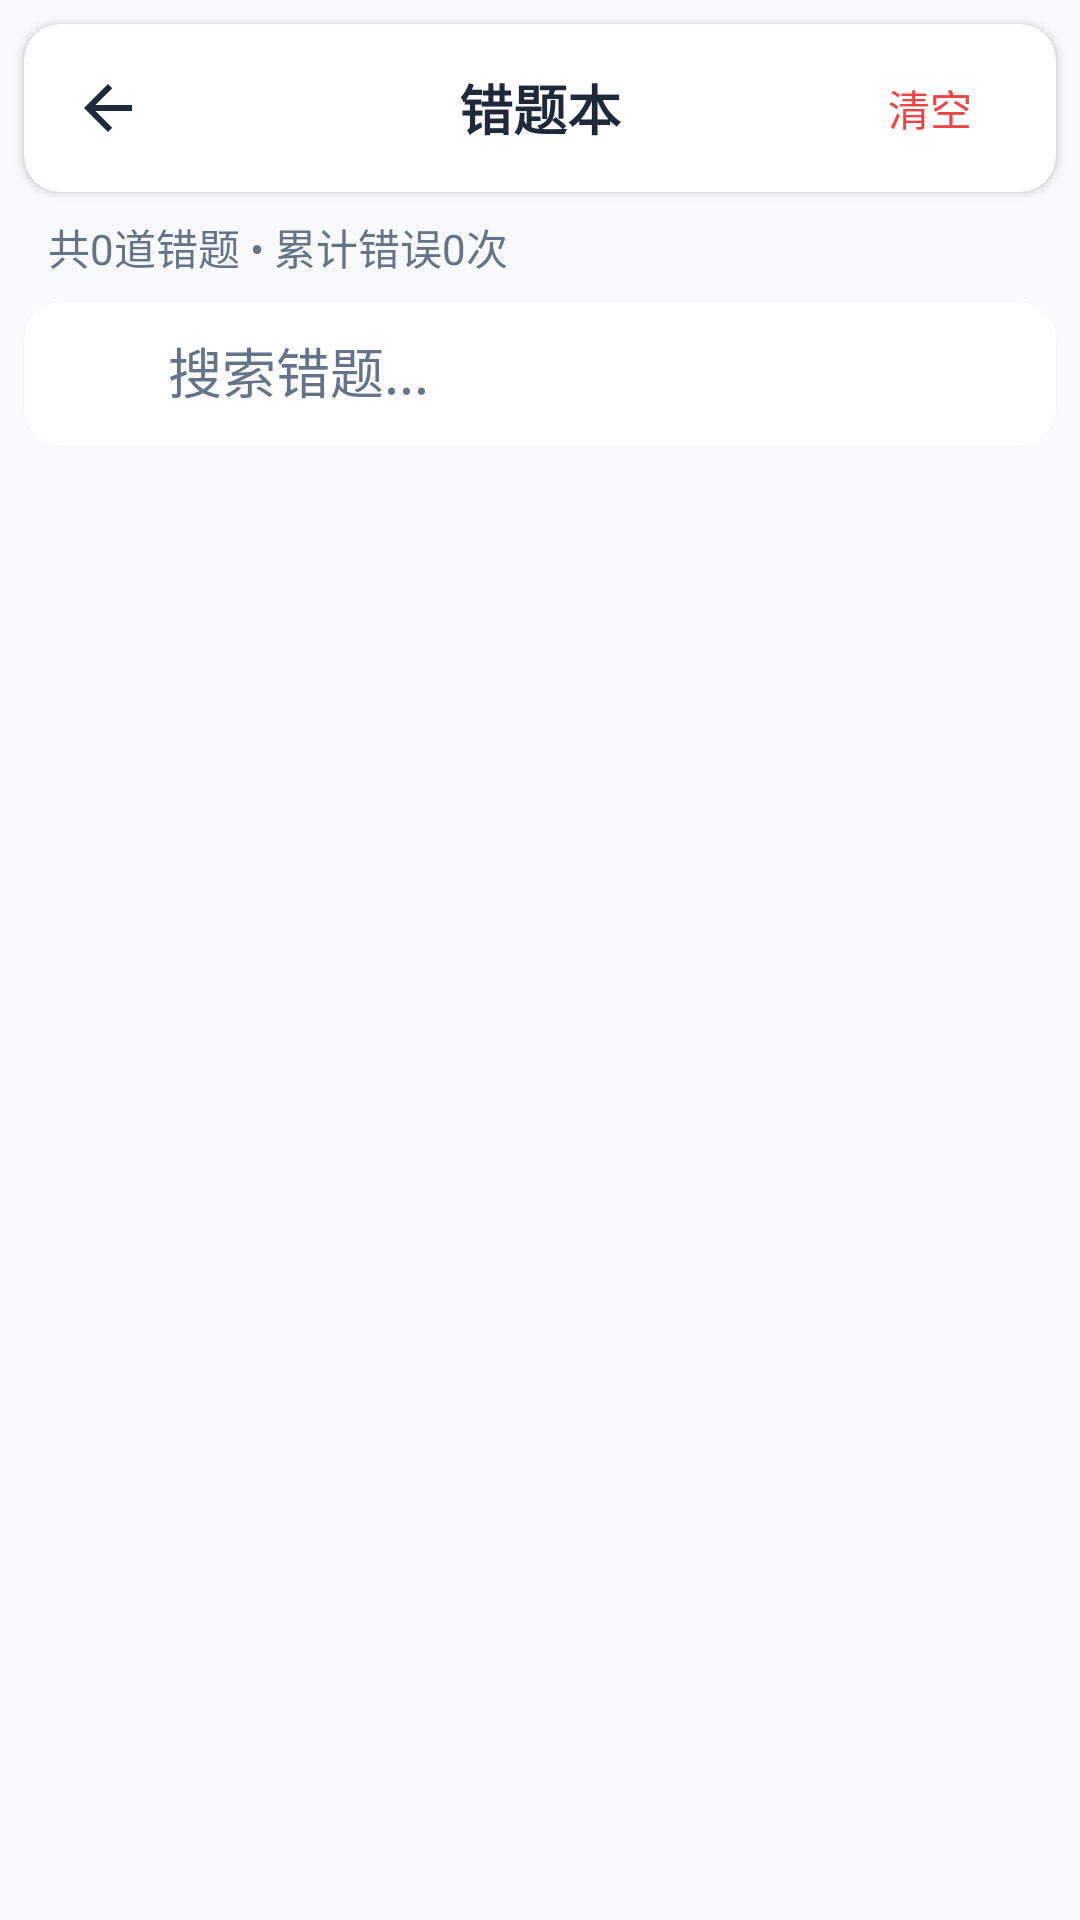

Reconstruct the res/layout file that produces this screen, plus the resources it refers to.
<!-- AndroidManifest.xml: application theme Theme.Shuatibao -->
<!-- res/layout/activity_wrong_questions.xml -->
<?xml version="1.0" encoding="utf-8"?>
<LinearLayout xmlns:android="http://schemas.android.com/apk/res/android"
    xmlns:app="http://schemas.android.com/apk/res-auto"
    android:layout_width="match_parent"
    android:layout_height="match_parent"
    android:orientation="vertical"
    android:background="@color/background">

    
    <com.google.android.material.card.MaterialCardView
        android:layout_width="match_parent"
        android:layout_height="wrap_content"
        android:layout_margin="8dp"
        app:cardCornerRadius="12dp"
        app:cardElevation="2dp">

        <RelativeLayout
            android:layout_width="match_parent"
            android:layout_height="56dp"
            android:paddingHorizontal="16dp">

            <ImageView
                android:id="@+id/iv_back"
                android:layout_width="24dp"
                android:layout_height="24dp"
                android:layout_centerVertical="true"
                android:src="@drawable/ic_arrow_back"
                android:contentDescription="返回"
                app:tint="@color/text_primary" />

            <TextView
                android:layout_width="wrap_content"
                android:layout_height="wrap_content"
                android:layout_centerInParent="true"
                android:text="错题本"
                android:textColor="@color/text_primary"
                android:textSize="18sp"
                android:textStyle="bold" />

            
            <TextView
                android:id="@+id/tv_clear_all"
                android:layout_width="wrap_content"
                android:layout_height="wrap_content"
                android:layout_alignParentEnd="true"
                android:layout_centerVertical="true"
                android:padding="12dp"
                android:text="清空"
                android:textColor="@color/error"
                android:textSize="14sp"
                android:clickable="true"
                android:focusable="true"
                android:background="?attr/selectableItemBackground" />

        </RelativeLayout>

    </com.google.android.material.card.MaterialCardView>

    
    <TextView
        android:id="@+id/tv_stats"
        android:layout_width="match_parent"
        android:layout_height="wrap_content"
        android:layout_marginHorizontal="16dp"
        android:layout_marginBottom="8dp"
        android:text="共0道错题 • 累计错误0次"
        android:textColor="@color/text_secondary"
        android:textSize="14sp" />

    
    <com.google.android.material.card.MaterialCardView
        android:layout_width="match_parent"
        android:layout_height="wrap_content"
        android:layout_marginHorizontal="8dp"
        android:layout_marginBottom="8dp"
        app:cardCornerRadius="12dp"
        app:cardElevation="1dp">

        <RelativeLayout
            android:layout_width="match_parent"
            android:layout_height="48dp"
            android:paddingHorizontal="16dp">

            <ImageView
                android:layout_width="20dp"
                android:layout_height="20dp"
                android:layout_centerVertical="true"
                android:src="@drawable/ic_search"
                android:contentDescription="搜索"
                app:tint="@color/text_secondary" />

            <EditText
                android:id="@+id/et_search"
                android:layout_width="match_parent"
                android:layout_height="match_parent"
                android:layout_marginStart="32dp"
                android:layout_marginEnd="32dp"
                android:background="@null"
                android:hint="搜索错题..."
                android:imeOptions="actionSearch"
                android:maxLines="1"
                android:paddingVertical="12dp"
                android:textColor="@color/text_primary"
                android:textColorHint="@color/text_secondary" />

            <ImageView
                android:id="@+id/iv_clear_search"
                android:layout_width="20dp"
                android:layout_height="20dp"
                android:layout_alignParentEnd="true"
                android:layout_centerVertical="true"
                android:src="@drawable/ic_close"
                android:contentDescription="清除搜索"
                android:visibility="gone"
                app:tint="@color/text_secondary" />

        </RelativeLayout>

    </com.google.android.material.card.MaterialCardView>

    
    <LinearLayout
        android:layout_width="match_parent"
        android:layout_height="wrap_content"
        android:layout_marginHorizontal="8dp"
        android:layout_marginBottom="8dp"
        android:orientation="horizontal"
        android:gravity="center">

    </LinearLayout>

    
    <TextView
        android:id="@+id/tv_empty"
        android:layout_width="match_parent"
        android:layout_height="match_parent"
        android:gravity="center"
        android:text="暂无错题\n答错的题目会自动添加到错题本"
        android:textColor="@color/text_secondary"
        android:textSize="16sp"
        android:visibility="gone" />

    
    <androidx.recyclerview.widget.RecyclerView
        android:id="@+id/rv_wrong_questions"
        android:layout_width="match_parent"
        android:layout_height="match_parent"
        android:padding="8dp" />

</LinearLayout>
<!-- resources referenced by this layout -->
<resources>
  <color name="background">#F8FAFC</color>
  <color name="error">#EF4444</color>
  <color name="text_primary">#1E293B</color>
  <color name="text_secondary">#64748B</color>
  <!-- drawable ic_arrow_back (drawable) -->
  <vector xmlns:android="http://schemas.android.com/apk/res/android"
      android:width="24dp"
      android:height="24dp"
      android:viewportWidth="24"
      android:viewportHeight="24">
      <path
          android:fillColor="@android:color/black"
          android:pathData="M20,11L7.83,11l5.59,-5.59L12,4l-8,8 8,8 1.41,-1.41L7.83,13L20,13z"/>
  </vector>
  <style name="Theme.Shuatibao" parent="Theme.MaterialComponents.DayNight.DarkActionBar">
          
          <item name="colorPrimary">@color/purple_500</item>
          <item name="colorPrimaryVariant">@color/purple_700</item>
          <item name="colorOnPrimary">@color/white</item>
          
          <item name="colorSecondary">@color/teal_200</item>
          <item name="colorSecondaryVariant">@color/teal_700</item>
          <item name="colorOnSecondary">@color/black</item>
          
          <item name="android:statusBarColor">?attr/colorPrimaryVariant</item>
          
      </style>
  <color name="purple_500">#FF6200EE</color>
  <color name="purple_700">#FF3700B3</color>
  <color name="white">#FFFFFFFF</color>
  <color name="teal_200">#FF03DAC5</color>
  <color name="teal_700">#FF018786</color>
  <color name="black">#FF000000</color>
</resources>
